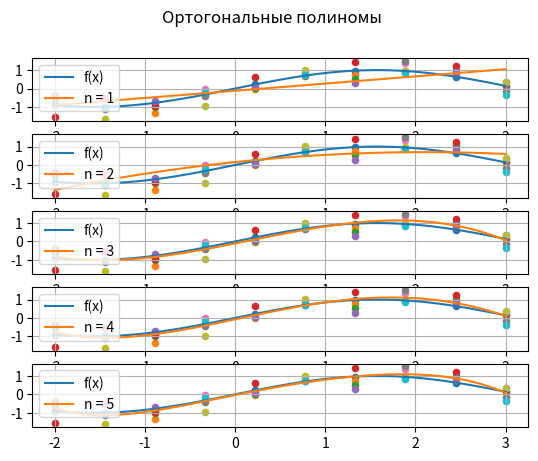

Write the Python code that produced this figure.
#Библиотеки:
from sys import stdin
#Импортируем numpy для поиска точного решения:
import numpy as np
import matplotlib.pyplot as plt
import pandas as pd


#Итерационная формула для квадратного корня:
def root(a, eps = 10 ** (-8), w0 = 0):
    if (a>=0):
        w1 = abs(eps) + abs(w0) + 10 ** (-8)
        while (abs(w1 - w0)>abs(eps)):
            w0 = w1
            w1 = 0.5*(w0 + a/w0)
    else:
        print("Negative value")
    return w1
#
                                                            #СОЗДАНИЕ КЛАССА МАТРИЦ:

class Matrix():
    
    #Конструктор класса
    def __init__(self1, A):
        self1.matrix = A.copy()
        self1.nrows = len(self1.matrix)
        self1.ncols = len(self1.matrix[0])
    #


    #Единичная матрица. Или матрица с d на диагонали.
    @staticmethod
    def eye(n, d = 1):

        E = [[0] * n for i in range(n)]
        for i in range(n):
            for j in range(n): 
                if (i==j):
                    E[i][j] = float(d)
        return Matrix(E)
    #



    #Перестановка строк
    def swap(self2, index1, index2):

        A = list(self2.matrix).copy()
        t = A[index1].copy()
        A[index1] = list(A[index2]).copy()
        A[index2] = list(t).copy()

        return Matrix(A)
    #


    #Скалярное умножение строк
    @staticmethod
    def scal_mul(row1, row2):
        s = 0

        if (len(row1) == len(row2)):
            for i in range(len(row1)):
                s = s + row1[i]*row2[i]
        else:
            print("Wrong dimensions!")
        return s
    #

    #Евклидова норма вектора:
    @staticmethod
    def norm_vect(row1):
        return root(Matrix.scal_mul(row1, row1))
    
    #

    #Транспонирование:
    def trans(self3):
        return [list(i) for i in zip(*self3.matrix)]
    #

    #Максимум в списке:
    def maxim(a):
        t = a[0]
        for i in range(len(a)):
            if (a[i] > t):
                t = a[i]
        return t
    #

    #Максимум в списке:
    def minim(a):
        t = a[0]
        for i in range(len(a)):
            if (a[i] < t):
                t = a[i]
        return t
    #

    #Сумма всех элементов:
    def summa(a):
        s = 0
        for i in range(len(a)):
                s = s + a[i]
        return s
    #

    #Модуль всех элементов:
    def mdl(A):
        return [abs(a) for a in A]
    #

    #Норма ||A||1 (максимальная сумма столбцов):
    def Norma_1(A):
        return Matrix.maxim([Matrix.summa(a) for a in [[abs(a[i]) for a in A.matrix] for i in range(A.ncols)]])
    #

    #
    #


    #Норма ||A||inf (максимальная сумма строк):
    def Norma_2(A):
        return Matrix.maxim([Matrix.summa(Matrix.mdl(a)) for a in A.matrix])
    #

    #Евклидова норма ||A||2:
    def Norma_3(A):
        s = 0
        for i in range(A.nrows):
            for j in range(A.ncols):
                s = s + A.matrix[i][j] * A.matrix[i][j]
        return root(s)
    #

    #Перегрузка операций для объектов класса матриц:

    #Сложение
    def __add__(self4, other4):
        if (self4.nrows == other4.nrows) and (self4.ncols == other4.ncols):
            
            A = [[0] * self4.ncols for i in range(self4.nrows)]

            for i in range (self4.nrows):
                for j in range(self4.ncols):
                    A[i][j] = self4.matrix[i][j] + other4.matrix[i][j]
        else:
            print("Wrong dimensions! (__add__)")
            A = 0
        return Matrix(A)
    #

    #Вычитание
    def __sub__(self5, other5):
        if (self5.nrows == other5.nrows) and (self5.ncols == other5.ncols):
            
            A = [[0] * self5.ncols for i in range(self5.nrows)]

            for i in range (self5.nrows):
                for j in range(self5.ncols):
                    A[i][j] = self5.matrix[i][j] - other5.matrix[i][j]
        else:
            print("Wrong dimensions! (__sub__)")
            A = 0
        return Matrix(A)
    #

    #Умножение
    def __mul__(self6, other6):
        if (self6.ncols == other6.nrows):
            
            A = [[0] * other6.ncols for i in range(self6.nrows)]

            for i in range (self6.nrows):
                for j in range(other6.ncols):
                    A[i][j] = Matrix.scal_mul(self6.matrix[i], other6.trans()[j])
        else:
            print("Wrong dimensions! (__mul__)")
            A = 0
        return Matrix(A)
    #

    #Вывод:
    def __str__(self7):
        return str(self7.matrix)
    #

    ##


    ###МЕТОД ГАУССА. LUP-РАЗЛОЖЕНИЕ:
    ##
    def Carolus_Fridericus_Gauss_LUP(self, b):

        #
        n = int(self.nrows)
        P = Matrix.eye(self.nrows);
        M = Matrix.eye(n) * Matrix(self.matrix.copy())

        for i in range(self.nrows-1):

            #Поиск опорного элемента в i-ом столбце:
            t =  abs(float(M.matrix[i][i]))
            I = i
            for j in range(i+1, self.nrows):
                if (abs(M.matrix[j][i]) > t):
                    t = abs(float(M.matrix[j][i]))
                    I = j
            M = M.swap(i, I)
            P = P.swap(i, I)

            #Преобразование матрицы M:

            #1)Делим все элементы i-го столбца на опорный элемент:
            for j in range(i+1, n):
                M.matrix[j][i] = float(M.matrix[j][i])/float(M.matrix[i][i])

            #2)Преобразуем все элементы ниже i-ой строки и правее i-го столбца
            for j in range(i+1, self.nrows):
                for k in range(i+1, self.ncols):
                    M.matrix[j][k] = float(M.matrix[j][k]) - float(M.matrix[j][i])*float(M.matrix[i][k])
            #


        #LU-разложение. 
        #M = L - E + U  =>  L + U = M + E
        
        U = Matrix([[0] * self.ncols for i in range(self.nrows)])
        L = Matrix([[0] * self.ncols for i in range(self.nrows)]) + Matrix.eye(self.nrows)
        for i in range(self.nrows):
            for j in range(self.ncols):
                if (j >= i):
                    U.matrix[i][j] = float(M.matrix[i][j])
                else:
                    L.matrix[i][j]= float(M.matrix[i][j])
        #

        #ОБратный ход:
        #1)Ly = Pb
        g = P * b
        y = Matrix(Matrix([[0]*int(self.nrows)]).trans())
        y.matrix[0][0] = g.matrix[0][0]/L.matrix[0][0]
        for i in range(1, self.nrows):
            s = 0
            for j in range(i):
                s = s + L.matrix[i][j]*y.matrix[j][0]
            y.matrix[i][0] = (g.matrix[i][0] - s)/(L.matrix[i][i])
        #

        #2)Ux=y
        x = Matrix(Matrix([[0]*self.nrows]).trans())
        x.matrix[self.nrows-1][0] = y.matrix[self.nrows-1][0] / U.matrix[self.nrows-1][self.nrows-1]

        for i in range(self.nrows-2, -1, -1):
            s = 0
            for j in range(self.nrows - 1, i, -1):
                s = s + U.matrix[i][j]*x.matrix[j][0]
            x.matrix[i][0] = (y.matrix[i][0] - s)/U.matrix[i][i]
        #

        return x
        #

    ##


    ##МЕТОД ХАУСХОЛДЕРА:
    def Alston_Scott_Householder(self, b):

        #Начальные данные:
        n = int(self.nrows)
        m = int(self.ncols)
        Q = Matrix.eye(n)
        R = Matrix(self.matrix.copy())
        #

        #Реализация:
        
        for i in range(n-1):
            
            #Векторы:
            z = Matrix([Matrix.eye(n-i).matrix[0]])
            z = Matrix(Matrix.trans(z))
            y = Matrix([[a[i]] for a in R.matrix[i:n]])
            alph = Matrix.norm_vect(Matrix.trans(y)[0])
            p = Matrix.norm_vect(Matrix.trans(y - Matrix.eye(n-i, alph) * z)[0])
            w = Matrix.eye(n-i, 1/p) * (y - Matrix.eye(n-i, alph) * z)


            #Матрицы:
            Q_0 = Matrix.eye(n-i) - Matrix.eye(n-i, 2) * w * Matrix(Matrix.trans(w))
            A = Matrix.eye(n)
            for k in range (n):
                for j in range(n):
                    if (k >= n - Q_0.nrows) and (j >= n - Q_0.nrows):
                        A.matrix[k][j] = float(Q_0.matrix[k - (n - Q_0.nrows)][j - (n - Q_0.nrows)])
            Q_0 = A
            R = Q_0 * R
            Q = Q * Q_0

        
        #y = Q'*b
        Y = Matrix(Matrix.trans(Q)) * b

        #R*x = y 
        x = Matrix(Matrix.trans(Matrix([[0]*n])))
        x.matrix[n-1][0] = Y.matrix[n-1][0] / R.matrix[n-1][n-1]

        for i in range(n-2, -1, -1):
            s = 0
            for j in range(n - 1, i, -1):
                s = s + R.matrix[i][j]*x.matrix[j][0]
            x.matrix[i][0] = (Y.matrix[i][0] - s)/R.matrix[i][i]
        #
        #
        print("Результат в методе Хаусхолдера: ")
        return x
        #
    ##




        ###МЕТОД ПРОСТЫХ ИТЕРАЦИЙ:
    def MPI(self, d, eps = 10**(-3)):

        #Начальные данные
        n = int(self.nrows)
        A = Matrix.eye(n) * Matrix(self.matrix.copy())
        mu = 1 / Matrix.minim([Matrix.Norma_1(A), Matrix.Norma_2(A), Matrix.Norma_3(A)])
        B = Matrix.eye(n) - Matrix.eye(n, mu) * A
        #

        #Проверка условий сходимости и её обеспечение путём приведения системы домножением слева на A':
        norm = Matrix.minim([Matrix.Norma_1(B), Matrix.Norma_2(B), Matrix.Norma_3(B)])
        if (norm >= 1):
            A_ = Matrix(Matrix.trans(A))
            A = A_ * A
            d = A_ * d
            mu = 1 / Matrix.minim([Matrix.Norma_1(A), Matrix.Norma_2(A), Matrix.Norma_3(A)])
            B = Matrix.eye(n) - Matrix.eye(n, mu) * A
        #

        #Считаем вектор c:
        c = Matrix.eye(n, mu) * d
        #
        k = 0
        #Ещё одна проверка сходимости нормы
        norm = Matrix.minim([Matrix.Norma_1(B), Matrix.Norma_2(B), Matrix.Norma_3(B)])
        if (norm < 1):
            x0 = Matrix(c.matrix.copy())
            x = x0 + Matrix([[eps * (norm / (1 - norm))]] * n)
            while (Matrix.norm_vect(Matrix.trans(x - x0)[0]) * (norm / (1 - norm)) >= eps) and (k < 1000):
                x0 = Matrix(x.matrix.copy())
                x = B * x + c
                k +=1
                if (k == 1000):
                    print("The number of iterations in MPI method has reached ten thousand")
        else:
            x = Matrix(c.matrix.copy())
            while (Matrix.norm_vect(Matrix.trans(A * x - d)[0]) >= eps) and (k <1000):
                x = B * x + c
                k +=1
                if (k == 1000):
                    print("The number of iterations in MPI method has reached one thousand")
        print("Количество итераций: ", k)
        print("Результат в Методе Простых Итераций:")
        return x
        #
    ###

###МЕТОД ЗЕЙДЕЛЯ
    def Philipp_Ludwig_von_Seidel(self, b, eps = 10**(-3)):

        #Начальные данные
        n = int(self.nrows)
        A = Matrix.eye(n) * Matrix(self.matrix.copy())
        for i in range(n):
            if (A.matrix[i][i] == 0):
                for j in range(n):
                    if ((int(A.matrix[j][i]) != 0) and (int(A.matrix[i][j]) != 0) and (int(A.matrix[i][i]) == 0)):
                        A = A.swap(i, j)
                        b = b.swap(i, j)
        C = Matrix([[0] * n for i in range(n)])
        d = Matrix([[0] for i in range(n)])
        #

        #Построение C и d:
        for i in range(n):
            for j in range(n):
                if (i != j):
                    C.matrix[i][j] = float(-A.matrix[i][j]/A.matrix[i][i])
            d.matrix[i] = [b.matrix[i][0]/A.matrix[i][i]].copy()
        #

        #Проверка условий сходимости и её обеспечение путём приведения системы домножением слева на A':
        norm = Matrix.minim([Matrix.Norma_1(C), Matrix.Norma_2(C), Matrix.Norma_3(C)])
        if (norm >= 1):
            A_ = Matrix(Matrix.trans(A))
            A = A_ * A
            b = A_ * b
            #Построение C и d снова:
            for i in range(n):
                for j in range(n):
                    if (i != j):
                        C.matrix[i][j] = float(-A.matrix[i][j]/A.matrix[i][i])
                d.matrix[i] = [b.matrix[i][0]/A.matrix[i][i]].copy()
        #
        #


        #Ещё одна проверка сходимости нормы
        x =  Matrix.eye(n) * Matrix(d.matrix.copy())
        k = 0
        while (Matrix.norm_vect(Matrix.trans(A * x - b)[0]) >= eps) and (k < 1000):
            for i in range(n):
                x.matrix[i][0] = Matrix.scal_mul(C.matrix[i], Matrix.trans(x)[0]) + float(d.matrix[i][0])
            k += 1
            if (k == 1000):
                print("The number of iterations in MPI method has reached ten thousand")

        print("Количество итераций: ", k)
        print("Результат в методе Зейделя:")
        return x
        #
    ###

#######Нормальные полиномы:
def MNK_norm(x, X, F, n):
    E = [] 
    for i in range(len(X)):
        E.append([X[i]**j for j in range(n+1)])
    F = [[F[j]] for j in range(len(F))]
    E = Matrix(E)
    F = Matrix(F)

    a = Matrix.Carolus_Fridericus_Gauss_LUP(Matrix(E.trans())*E, Matrix(E.trans())*F)

    return sum([a.matrix[i][0]*(x**i) for i in range(len(a.matrix))])


#Реккурентная функция ортогональных полиномов
def q_j(x, X, j):
    if (j > 1):
        a = ( sum( [ X[i] * ((q_j(X[i], X, j-1))**2) for i in range(len(X))] ) / sum( [ ((q_j(X[i], X, j-1))**2) for i in range(len(X))] ) )
        b = ( sum( [ X[i] * (q_j(X[i], X, j-1)) * (q_j(X[i], X, j-2)) for i in range(len(X))] ) / sum( [ ((q_j(X[i], X, j-2))**2) for i in range(len(X))] ) )
        return x*q_j(x, X, j-1) - a * q_j(x, X, j-1) - b * q_j(x, X, j - 2)
    elif (j == 0):
        return 1
    elif (j == 1):
        return x - sum(X)/(len(X))

#Ортогональные полиномы
def MNK_ort(x, X, F, n):
    a = []
    for i in range(n+1):
        a.append(sum( [ q_j(X[j], X, i)*F[j] for j in range(len(X))] ) / sum( [ q_j(X[t], X, i)**2 for t in range(len(X))] ))
        print('Iteration', i, 'from', n)
    return sum( [ a[i]*q_j(x, X, i) for i in range(len(a)) ] )


#Ортогональные полиномы:
def MNK_ort_(x, X, F, n):
    Q = []
    Q.append([1]*len(X))
    Q.append([t - sum(X)/(len(X)) for t in X])
    for i in range(2, n+1):
        a = ( sum( [ X[j] * (Q[i-1][j])**2 for j in range(len(X))] ) / sum( [ ((Q[i-1][j])**2) for j in range(len(X))] ) )
        b = ( sum( [ X[j] * (Q[i-1][j]) * (Q[i-2][j]) for j in range(len(X))] ) / sum( [ ((Q[i-2][j])**2) for j in range(len(X))] ) )
        Q.append([X[j]*Q[i-1][j] - a * Q[i-1][j] - b * Q[i-2][j] for j in range(len(X))])
        #
    A = []
    for i in range(n+1):
        A.append(sum( [ Q[i][j]*F[j] for j in range(len(X))] ) / sum( [ Q[i][t]**2 for t in range(len(X))] ))
    q = [[1]*len(x)]
    q.append([t - sum(X)/(len(X)) for t in x])
    for i in range(2, n+1):
        a = ( sum( [ X[j] * (Q[i-1][j])**2 for j in range(len(X))] ) / sum( [ ((Q[i-1][j])**2) for j in range(len(X))] ) )
        b = ( sum( [ X[j] * (Q[i-1][j]) * (Q[i-2][j]) for j in range(len(X))] ) / sum( [ ((Q[i-2][j])**2) for j in range(len(X))] ) )
        q.append([x[j]*q[i-1][j] - a * q[i-1][j] - b * q[i-2][j] for j in range(len(x))])
    return [sum([ A[j]*q[j][i] for j in range(len(A)) ]) for i in range(len(x))], sum([ (sum( [ A[j]*Q[j][i] for j in range(len(A)) ]) - F[i])**2 for i in range(len(X)) ])



                        ######################################################################
N = 2                                   #Порядок полинома - 1
N_1 = 10                                #Количество различных точек
A = -2                                  #Границы
B = 3                                   #
i = 5                                   #Количество повторяющихся 
eps = 0.7                               #Шумовые отклонения
f = lambda x: np.sin(x)

x = np.linspace(A, B, N_1)
X = []
for j in range(len(x)):
    X += [x[j]]*i

F = []
for j in range(len(x)):
    F.append(f(x[j]))
    for k in range(i-1):
        F.append(2*eps*(np.random.rand()-0.5) + f(x[j]))


x = np.linspace(A, B, 100)

fig, axs = plt.subplots(5)
for i in range(5):
    axs[i].plot(x, f(x), label = 'f(x)')
    axs[i].plot(x, MNK_ort_(x, X, F, i+1)[0], label = 'n = '+str(i+1))
    for j in range(len(X)):
        axs[i].scatter(X[j], F[j], marker = 'o', s = 20)
    axs[i].legend()
    axs[i].grid()
fig.suptitle('Ортогональные полиномы')

#df = []
#for j in range(5):
#    df.append([j+1, sum( [ (MNK_norm(X[i], X, F, j+1) - F[i])**2 for i in range(len(X))] ), MNK_ort_(x, X, F, j+1)[1]])
#data = pd.DataFrame(df, index = [j+1 for j in range(5)], columns = ['n', 'Сумма квадратов ошибок для нормальных уравнений', 'Сумма квадратов ошибок для ортогональных полиномов'])
#data.to_excel("output.xlsx")  
plt.show()